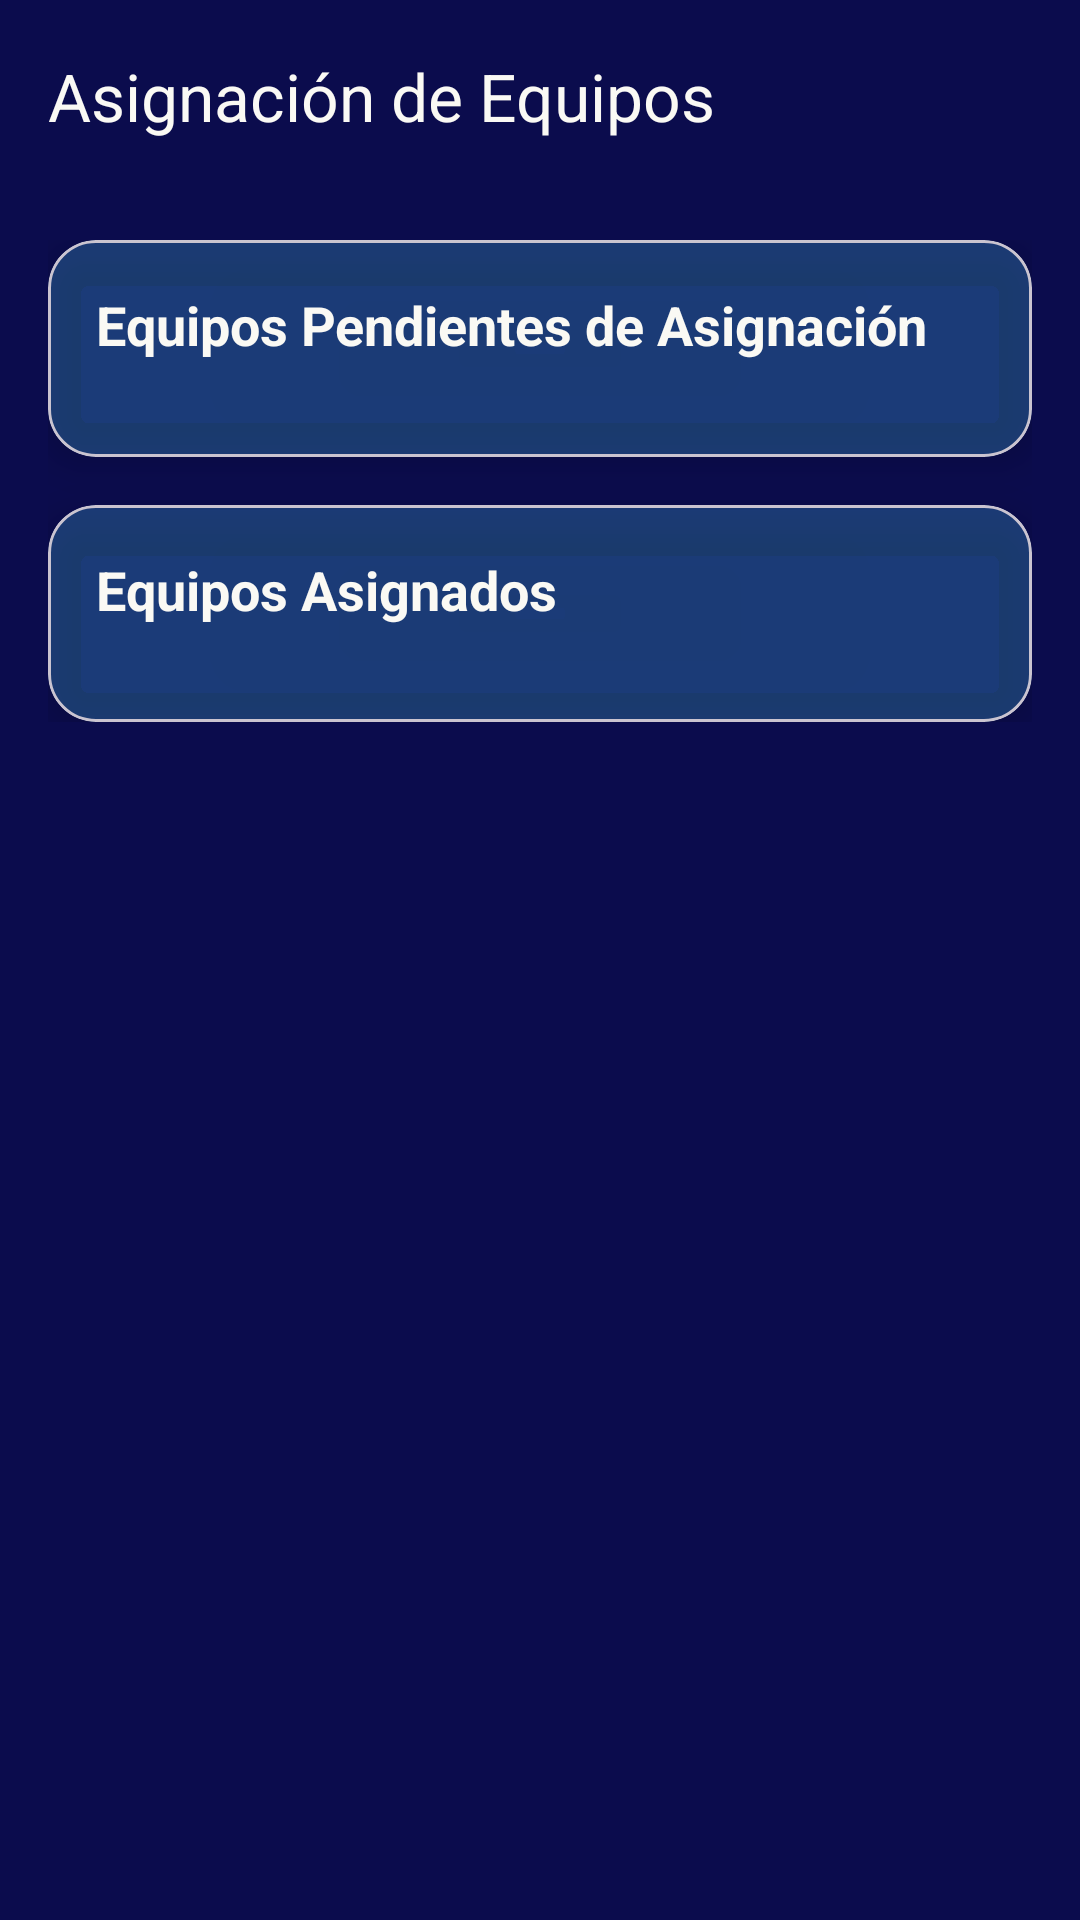

Here is an Android app screen rendered from its layout file. Give the layout XML and the strings, colors and styles it references.
<!-- AndroidManifest.xml: application theme Theme.TecnoMatica -->
<!-- res/layout/activity_asignar_equipo.xml -->
<?xml version="1.0" encoding="utf-8"?>
<androidx.coordinatorlayout.widget.CoordinatorLayout
  xmlns:android="http://schemas.android.com/apk/res/android"
  xmlns:app="http://schemas.android.com/apk/res-auto"
  xmlns:tools="http://schemas.android.com/tools"
  android:layout_width="match_parent"
  android:layout_height="match_parent"
  android:background="@color/azul_marino"
  tools:context=".AsignarEquipo">

<com.google.android.material.appbar.AppBarLayout
    android:layout_width="match_parent"
    android:layout_height="wrap_content"
    android:background="@android:color/transparent"
    app:elevation="0dp">

    <androidx.appcompat.widget.Toolbar
      android:id="@+id/toolbar"
      android:layout_width="match_parent"
      android:layout_height="?attr/actionBarSize"
      app:title="Asignación de Equipos"
      app:titleTextColor="@color/blanco"/>
  </com.google.android.material.appbar.AppBarLayout>

  <androidx.core.widget.NestedScrollView
    android:layout_width="match_parent"
    android:layout_height="match_parent"
    app:layout_behavior="@string/appbar_scrolling_view_behavior">

    <LinearLayout
      android:layout_width="match_parent"
      android:layout_height="wrap_content"
      android:orientation="vertical"
      android:padding="16dp">

      <com.google.android.material.card.MaterialCardView
        android:layout_width="match_parent"
        android:layout_height="wrap_content"
        app:cardBackgroundColor="#3D4FD1FE"
        app:cardCornerRadius="16dp"
        app:cardElevation="8dp"
        android:layout_marginBottom="16dp">

        <LinearLayout
          android:layout_width="match_parent"
          android:layout_height="wrap_content"
          android:orientation="vertical"
          android:padding="16dp">

          <TextView
            android:layout_width="wrap_content"
            android:layout_height="wrap_content"
            android:text="Equipos Pendientes de Asignación"
            android:textColor="@color/blanco"
            android:textSize="18sp"
            android:textStyle="bold"
            android:layout_marginBottom="16dp"/>

          <androidx.recyclerview.widget.RecyclerView
            android:id="@+id/pendingAssignmentsRecyclerView"
            android:layout_width="match_parent"
            android:layout_height="wrap_content"/>
        </LinearLayout>
      </com.google.android.material.card.MaterialCardView>

      <com.google.android.material.card.MaterialCardView
        android:layout_width="match_parent"
        android:layout_height="wrap_content"
        app:cardBackgroundColor="#3D4FD1FE"
        app:cardCornerRadius="16dp"
        app:cardElevation="8dp">

        <LinearLayout
          android:layout_width="match_parent"
          android:layout_height="wrap_content"
          android:orientation="vertical"
          android:padding="16dp">

          <TextView
            android:layout_width="wrap_content"
            android:layout_height="wrap_content"
            android:text="Equipos Asignados"
            android:textColor="@color/blanco"
            android:textSize="18sp"
            android:textStyle="bold"
            android:layout_marginBottom="16dp"/>

          <androidx.recyclerview.widget.RecyclerView
            android:id="@+id/assignedEquipmentsRecyclerView"
            android:layout_width="match_parent"
            android:layout_height="wrap_content"/>
        </LinearLayout>
      </com.google.android.material.card.MaterialCardView>
    </LinearLayout>
  </androidx.core.widget.NestedScrollView>
</androidx.coordinatorlayout.widget.CoordinatorLayout>
<!-- resources referenced by this layout -->
<resources>
  <color name="azul_marino">#0b0c4d</color>
  <color name="blanco">#FAF9F4</color>
  <style name="Theme.TecnoMatica" parent="Base.Theme.TecnoMatica" />
  <style name="Base.Theme.TecnoMatica" parent="Theme.Material3.DayNight.NoActionBar">
      
      
      <item name="colorPrimary">@color/azul_marino</item>
      <item name="colorOnPrimary">@color/blanco</item>
  
      
      <item name="colorPrimaryVariant">@color/azul_medio</item>
      <item name="colorSecondary">@color/rojo</item>
      <item name="colorOnSecondary">@color/blanco</item>  </style>
  <color name="azul_medio">#48A0D3</color>
  <color name="rojo">#E21A2D</color>
</resources>
